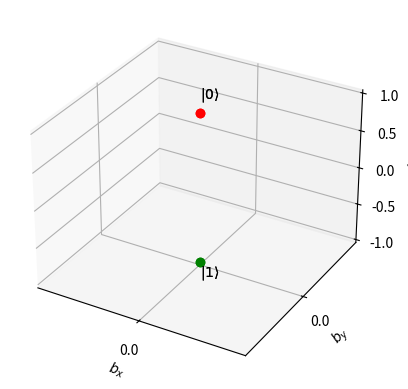

Write Python code to recreate this figure.
import numpy as np
from scipy import linalg as lg
from numpy import pi,sin,cos,tan,sqrt
import matplotlib.pyplot as plt
from scipy.integrate import odeint
import matplotlib.ticker as ticker
import matplotlib.animation as animation


# units in MHz
TRANSITON_FREQUENCY = 177
OSCILLATION_FREQUENCY = 150
RABI_FREQUENCY = 10

def solve(TRANSITON_FREQUENCY, OSCILLATION_FREQUENCY, RABI_FREQUENCY):
    ## density matrix (much faster)
    def equation_system(r,t,Omega,w0,w):
        rho_00, rho_01_r, rho_01_i = r

        rhodot_00 = -2*rho_01_i * Omega*cos(w*t)

        rhodot_01_r = -w0*rho_01_i

        rhodot_01_i = +w0*rho_01_r + (2*rho_00 - 1) * Omega*cos(w*t)

        return rhodot_00, rhodot_01_r, rhodot_01_i


    # solution
    t = np.linspace(0,0.05,500) # time units in terms of microseconds

    r_init = np.array([0,0,0]) # initial starting state of the DEs


    w,w0 = 2*pi*TRANSITON_FREQUENCY,2*pi*OSCILLATION_FREQUENCY # forced oscillation frequency vs energy level frequency
    Omega = 2*pi*RABI_FREQUENCY


    solution = odeint(equation_system, r_init, t, args=(Omega,w,w0))

    b_z = 2*solution[:,0] - 1
    b_x = 2*solution[:,1]
    b_y = -2*solution[:,2]


    return b_x, b_y, b_z

fig = plt.figure()

bx, by, bz = solve(TRANSITON_FREQUENCY, OSCILLATION_FREQUENCY, RABI_FREQUENCY)

ax = fig.add_subplot(111, projection='3d')

ax.set_xlabel("$b_x$")
ax.set_ylabel("$b_y$")
ax.set_zlabel("$b_z$")

tick_spacing = 0.5

for axis in [ax.xaxis,ax.yaxis,ax.zaxis]:
    axis.set_major_locator(ticker.MultipleLocator(tick_spacing))


def init():
    north_blob, = ax.plot3D([0],[0],[1],'ro')
    south_blob, = ax.plot3D([0],[0],[-1],'go')
    plot_args = {'rstride': 1, 'cstride': 1, 'linewidth': 0.05, 'color': 'r', 'alpha': 0.05, 'antialiased':True}
    # Annotate points
    ax.text(0,0,1.2,r"$|0\rangle$")
    ax.text(0,0,-1.2,r"$|1\rangle$")
    return (north_blob,) + (south_blob,)


def animate(i):
    ax.text(0,0,1.5,f"{i}")
    north_blob, = ax.plot3D([0],[0],[1],'ro')
    south_blob, = ax.plot3D([0],[0],[-1],'go')
    bx, by, bz = solve(TRANSITON_FREQUENCY-50 + i, OSCILLATION_FREQUENCY, RABI_FREQUENCY)

    ax.clear()

    line, = ax.plot3D(bx,by,bz,lw=2)
    ax.set_xlim3d(-1,1)
    ax.set_ylim3d(-1,1)
    ax.set_zlim3d(-1,1)

    return (line,) + (north_blob,) + (south_blob,)



ani = animation.FuncAnimation(fig, animate, init_func=init, 
                                frames=100, interval=5, blit=True)

plt.show()